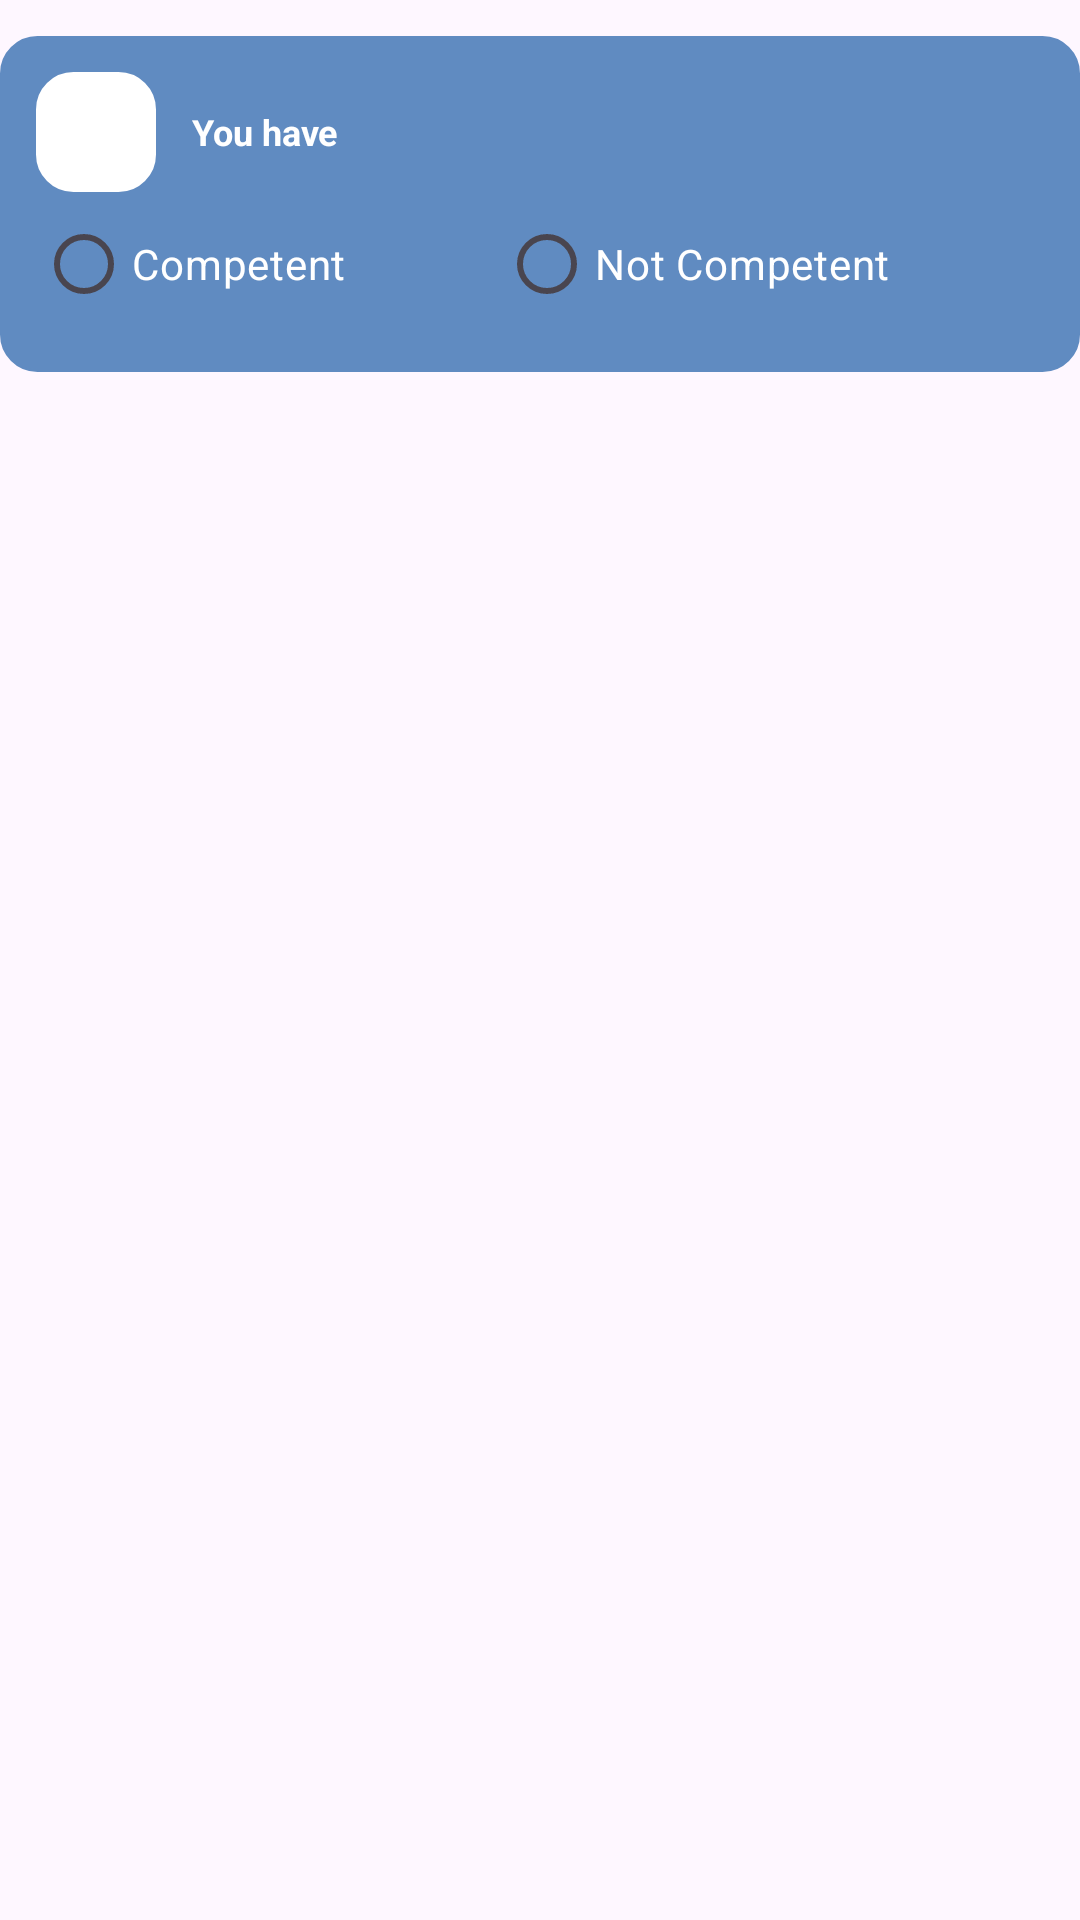

Android layout source for this screen:
<!-- AndroidManifest.xml: application theme Theme.SIMUKK -->
<!-- res/layout/assesmentstatusitem.xml -->
<?xml version="1.0" encoding="utf-8"?>
<LinearLayout xmlns:android="http://schemas.android.com/apk/res/android"
    xmlns:app="http://schemas.android.com/apk/res-auto"
    android:orientation="vertical"
    android:layout_width="match_parent"
    android:layout_marginHorizontal="20dp"
    android:layout_height="match_parent">

    <LinearLayout
        android:layout_width="match_parent"
        android:layout_height="wrap_content"
        android:background="@drawable/home_rounded"
        android:orientation="vertical"
        android:padding="12dp"
        android:id="@+id/compe_item"
        android:layout_marginTop="12dp"
        android:backgroundTint="@color/light_blue"

        >
        <LinearLayout
            android:layout_width="match_parent"
            android:layout_height="wrap_content"
            android:gravity="center_vertical"
            android:orientation="horizontal"
            >
            <LinearLayout
                android:layout_width="40dp"
                android:layout_height="40dp"
                android:background="@drawable/home_rounded"
                android:gravity="center"
                android:backgroundTint="@color/white"
                >

                <ImageView
                    android:layout_width="30dp"
                    android:layout_height="30dp"
                    android:src="@drawable/exam1"


                    />

            </LinearLayout>

            <TextView
                android:layout_width="wrap_content"
                android:layout_height="wrap_content"
                android:text="You have "
                android:textSize="12dp"
                android:textStyle="bold"
                android:layout_marginLeft="12dp"
                android:id="@+id/ele_title"
                android:textColor="@color/white"

                />
        </LinearLayout>
        <LinearLayout
            android:layout_width="match_parent"
            android:layout_height="wrap_content"
            android:orientation="horizontal">

            <RadioGroup
                android:layout_width="match_parent"
                android:layout_height="wrap_content"
                android:orientation="horizontal">

                <RadioButton
                    android:layout_width="wrap_content"
                    android:layout_height="wrap_content"
                    android:id="@+id/competent"
                    android:text="Competent"
                    android:textColor="@color/white"
                    android:layout_weight="1" />

                <RadioButton
                    android:layout_width="wrap_content"
                    android:layout_height="wrap_content"
                    android:id="@+id/notcompetent"
                    android:text="Not Competent"
                    android:textColor="@color/white"
                    android:layout_weight="1" />

            </RadioGroup>

        </LinearLayout>


    </LinearLayout>
</LinearLayout>
<!-- resources referenced by this layout -->
<resources>
  <color name="light_blue">#608BC1</color>
  <color name="white">#FFFFFF</color>
  <!-- drawable home_rounded (drawable) -->
  <?xml version="1.0" encoding="utf-8"?>
  <shape xmlns:android="http://schemas.android.com/apk/res/android">
      <corners android:radius="12dp" />
      <stroke android:width="1dp" android:color="@color/black" />
  </shape>
  <style name="Theme.SIMUKK" parent="Base.Theme.SIMUKK" />
  <color name="black">#FF000000</color>
  <style name="Base.Theme.SIMUKK" parent="Theme.Material3.DayNight.NoActionBar">
          
          
      </style>
</resources>
